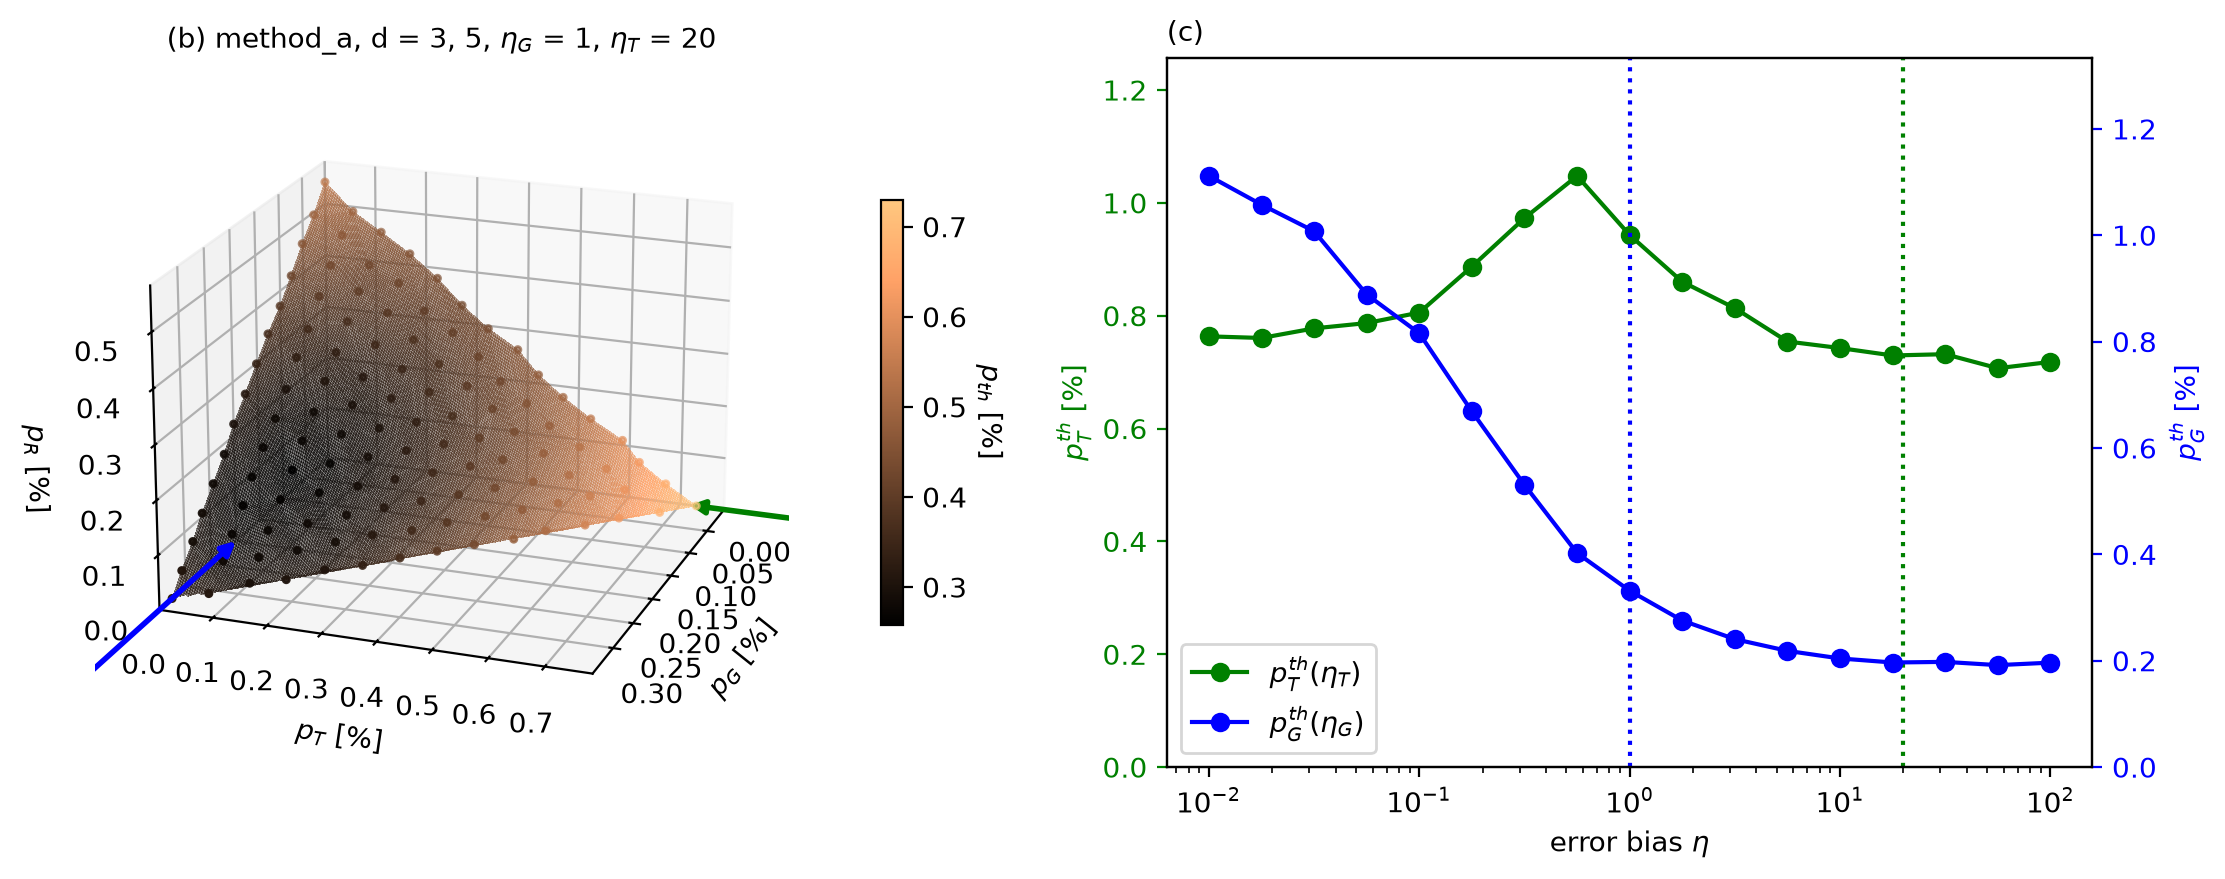

Source data for this figure (header and first rows):
scheme, code, decoder, basis, distance, p, theta, phi, eta_g, eta_t, shots_max, batch, max_fail, shots, errors
method_a, css, uniform, Z, 3, 0.001587, 0.0, 0.0, 1.0, 20.0, 100000, 2000, 10000, 100000, 4
method_a, css, uniform, Z, 3, 0.001754, 0.0, 0.0, 1.0, 20.0, 100000, 2000, 10000, 100000, 13
method_a, css, uniform, Z, 3, 0.001922, 0.0, 0.0, 1.0, 20.0, 100000, 2000, 10000, 100000, 27
method_a, css, uniform, Z, 3, 0.002089, 0.0, 0.0, 1.0, 20.0, 100000, 2000, 10000, 100000, 35
method_a, css, uniform, Z, 3, 0.002256, 0.0, 0.0, 1.0, 20.0, 100000, 2000, 10000, 100000, 62
method_a, css, uniform, Z, 3, 0.002423, 0.0, 0.0, 1.0, 20.0, 100000, 2000, 10000, 100000, 77
method_a, css, uniform, Z, 3, 0.00259, 0.0, 0.0, 1.0, 20.0, 100000, 2000, 10000, 100000, 144
method_a, css, uniform, Z, 3, 0.002757, 0.0, 0.0, 1.0, 20.0, 100000, 2000, 10000, 100000, 181
method_a, css, uniform, Z, 3, 0.002924, 0.0, 0.0, 1.0, 20.0, 100000, 2000, 10000, 100000, 260
method_a, css, uniform, Z, 3, 0.003091, 0.0, 0.0, 1.0, 20.0, 100000, 2000, 10000, 100000, 316
method_a, css, uniform, Z, 3, 0.003258, 0.0, 0.0, 1.0, 20.0, 100000, 2000, 10000, 100000, 413
method_a, css, uniform, Z, 3, 0.003425, 0.0, 0.0, 1.0, 20.0, 100000, 2000, 10000, 100000, 593
method_a, css, uniform, Z, 3, 0.003592, 0.0, 0.0, 1.0, 20.0, 100000, 2000, 10000, 100000, 698
method_a, css, uniform, Z, 3, 0.003759, 0.0, 0.0, 1.0, 20.0, 100000, 2000, 10000, 100000, 951
method_a, css, uniform, Z, 3, 0.003927, 0.0, 0.0, 1.0, 20.0, 100000, 2000, 10000, 100000, 1169
method_a, css, uniform, Z, 3, 0.004094, 0.0, 0.0, 1.0, 20.0, 100000, 2000, 10000, 100000, 1388
method_a, css, uniform, Z, 3, 0.004261, 0.0, 0.0, 1.0, 20.0, 100000, 2000, 10000, 100000, 1727
method_a, css, uniform, Z, 3, 0.004428, 0.0, 0.0, 1.0, 20.0, 100000, 2000, 10000, 100000, 2194
method_a, css, uniform, Z, 3, 0.004595, 0.0, 0.0, 1.0, 20.0, 100000, 2000, 10000, 100000, 2521
method_a, css, uniform, Z, 3, 0.004762, 0.0, 0.0, 1.0, 20.0, 100000, 2000, 10000, 100000, 2977
method_a, css, uniform, Z, 5, 0.001587, 0.0, 0.0, 1.0, 20.0, 100000, 2000, 10000, 100000, 0
method_a, css, uniform, Z, 5, 0.001754, 0.0, 0.0, 1.0, 20.0, 100000, 2000, 10000, 100000, 0
method_a, css, uniform, Z, 5, 0.001922, 0.0, 0.0, 1.0, 20.0, 100000, 2000, 10000, 100000, 0
method_a, css, uniform, Z, 5, 0.002089, 0.0, 0.0, 1.0, 20.0, 100000, 2000, 10000, 100000, 1
method_a, css, uniform, Z, 5, 0.002256, 0.0, 0.0, 1.0, 20.0, 100000, 2000, 10000, 100000, 9
method_a, css, uniform, Z, 5, 0.002423, 0.0, 0.0, 1.0, 20.0, 100000, 2000, 10000, 100000, 21
method_a, css, uniform, Z, 5, 0.00259, 0.0, 0.0, 1.0, 20.0, 100000, 2000, 10000, 100000, 32
method_a, css, uniform, Z, 5, 0.002757, 0.0, 0.0, 1.0, 20.0, 100000, 2000, 10000, 100000, 36
method_a, css, uniform, Z, 5, 0.002924, 0.0, 0.0, 1.0, 20.0, 100000, 2000, 10000, 100000, 83
method_a, css, uniform, Z, 5, 0.003091, 0.0, 0.0, 1.0, 20.0, 100000, 2000, 10000, 100000, 132
method_a, css, uniform, Z, 5, 0.003258, 0.0, 0.0, 1.0, 20.0, 100000, 2000, 10000, 100000, 200
method_a, css, uniform, Z, 5, 0.003425, 0.0, 0.0, 1.0, 20.0, 100000, 2000, 10000, 100000, 291
method_a, css, uniform, Z, 5, 0.003592, 0.0, 0.0, 1.0, 20.0, 100000, 2000, 10000, 100000, 515
method_a, css, uniform, Z, 5, 0.003759, 0.0, 0.0, 1.0, 20.0, 100000, 2000, 10000, 100000, 722
method_a, css, uniform, Z, 5, 0.003927, 0.0, 0.0, 1.0, 20.0, 100000, 2000, 10000, 100000, 1113
method_a, css, uniform, Z, 5, 0.004094, 0.0, 0.0, 1.0, 20.0, 100000, 2000, 10000, 100000, 1585
method_a, css, uniform, Z, 5, 0.004261, 0.0, 0.0, 1.0, 20.0, 100000, 2000, 10000, 100000, 2198
method_a, css, uniform, Z, 5, 0.004428, 0.0, 0.0, 1.0, 20.0, 100000, 2000, 10000, 100000, 2839
method_a, css, uniform, Z, 5, 0.004595, 0.0, 0.0, 1.0, 20.0, 100000, 2000, 10000, 100000, 3727
method_a, css, uniform, Z, 5, 0.004762, 0.0, 0.0, 1.0, 20.0, 100000, 2000, 10000, 100000, 4922
method_a, css, uniform, X, 3, 0.001587, 0.0, 0.0, 1.0, 20.0, 100000, 2000, 10000, 100000, 22
method_a, css, uniform, X, 3, 0.001754, 0.0, 0.0, 1.0, 20.0, 100000, 2000, 10000, 100000, 30
method_a, css, uniform, X, 3, 0.001922, 0.0, 0.0, 1.0, 20.0, 100000, 2000, 10000, 100000, 60
method_a, css, uniform, X, 3, 0.002089, 0.0, 0.0, 1.0, 20.0, 100000, 2000, 10000, 100000, 92
method_a, css, uniform, X, 3, 0.002256, 0.0, 0.0, 1.0, 20.0, 100000, 2000, 10000, 100000, 150
method_a, css, uniform, X, 3, 0.002423, 0.0, 0.0, 1.0, 20.0, 100000, 2000, 10000, 100000, 178
method_a, css, uniform, X, 3, 0.00259, 0.0, 0.0, 1.0, 20.0, 100000, 2000, 10000, 100000, 310
method_a, css, uniform, X, 3, 0.002757, 0.0, 0.0, 1.0, 20.0, 100000, 2000, 10000, 100000, 404
method_a, css, uniform, X, 3, 0.002924, 0.0, 0.0, 1.0, 20.0, 100000, 2000, 10000, 100000, 522
method_a, css, uniform, X, 3, 0.003091, 0.0, 0.0, 1.0, 20.0, 100000, 2000, 10000, 100000, 782
method_a, css, uniform, X, 3, 0.003258, 0.0, 0.0, 1.0, 20.0, 100000, 2000, 10000, 100000, 969
method_a, css, uniform, X, 3, 0.003425, 0.0, 0.0, 1.0, 20.0, 100000, 2000, 10000, 100000, 1238
method_a, css, uniform, X, 3, 0.003592, 0.0, 0.0, 1.0, 20.0, 100000, 2000, 10000, 100000, 1558
method_a, css, uniform, X, 3, 0.003759, 0.0, 0.0, 1.0, 20.0, 100000, 2000, 10000, 100000, 1970
method_a, css, uniform, X, 3, 0.003927, 0.0, 0.0, 1.0, 20.0, 100000, 2000, 10000, 100000, 2410
method_a, css, uniform, X, 3, 0.004094, 0.0, 0.0, 1.0, 20.0, 100000, 2000, 10000, 100000, 2925
method_a, css, uniform, X, 3, 0.004261, 0.0, 0.0, 1.0, 20.0, 100000, 2000, 10000, 100000, 3561
method_a, css, uniform, X, 3, 0.004428, 0.0, 0.0, 1.0, 20.0, 100000, 2000, 10000, 100000, 4057
method_a, css, uniform, X, 3, 0.004595, 0.0, 0.0, 1.0, 20.0, 100000, 2000, 10000, 100000, 4914
method_a, css, uniform, X, 3, 0.004762, 0.0, 0.0, 1.0, 20.0, 100000, 2000, 10000, 100000, 5593
... 17,754 more rows
